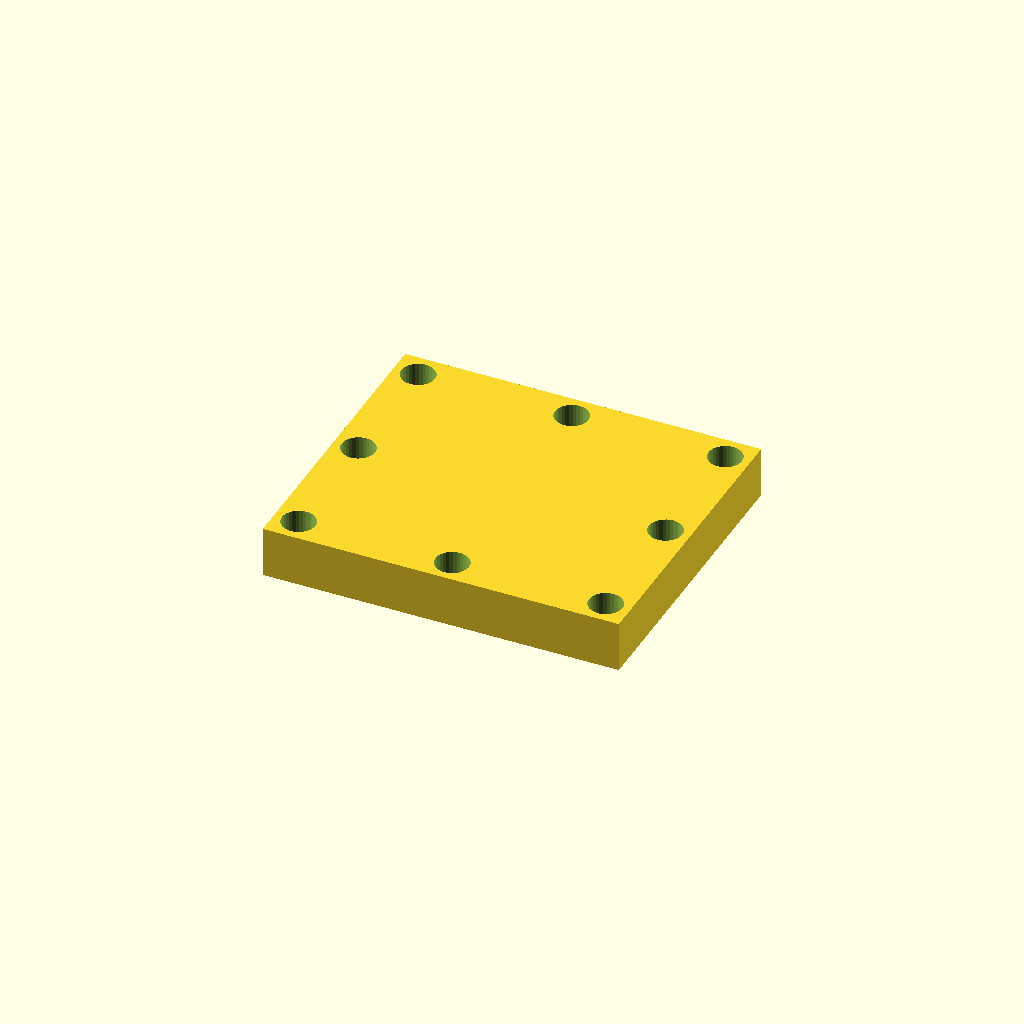
Cell 1: the model at its default parameters.
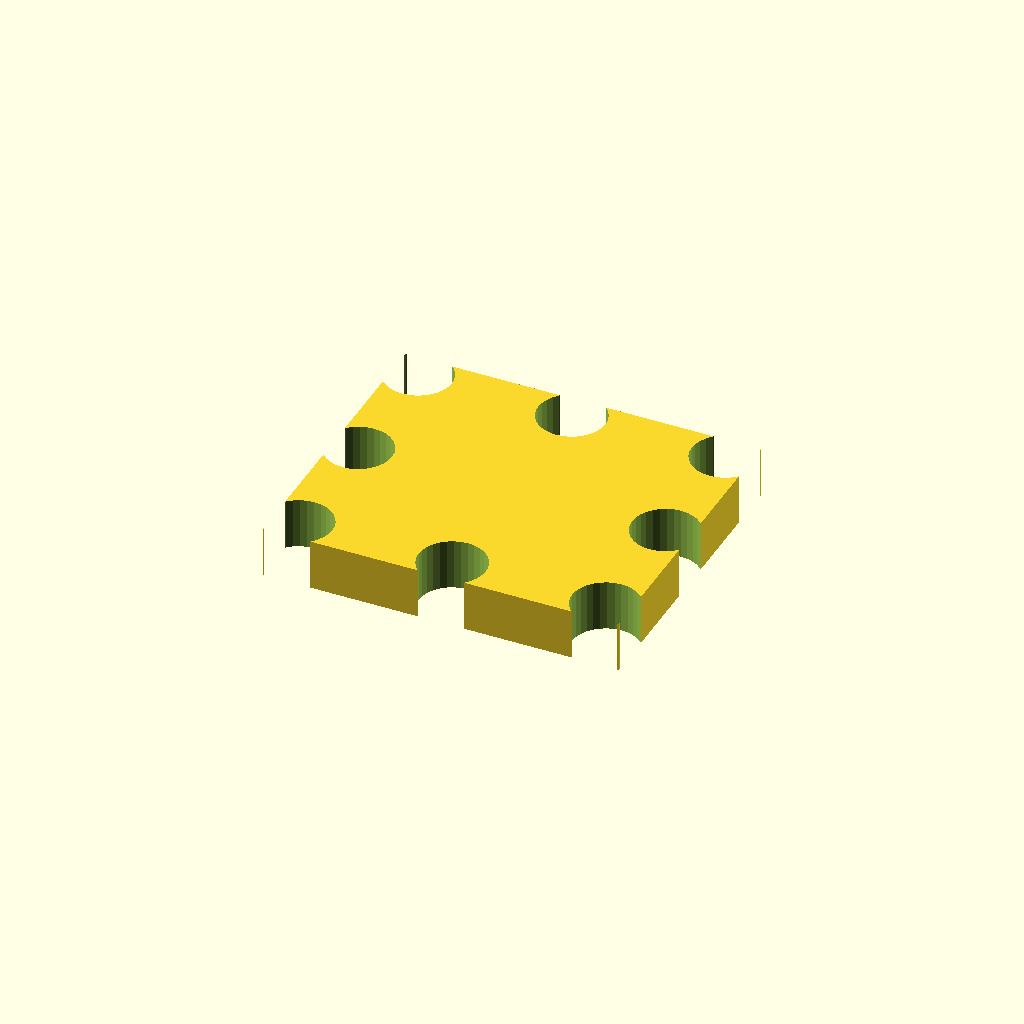
Cell 2 — hole_d set to 13.2, the other parameters unchanged.
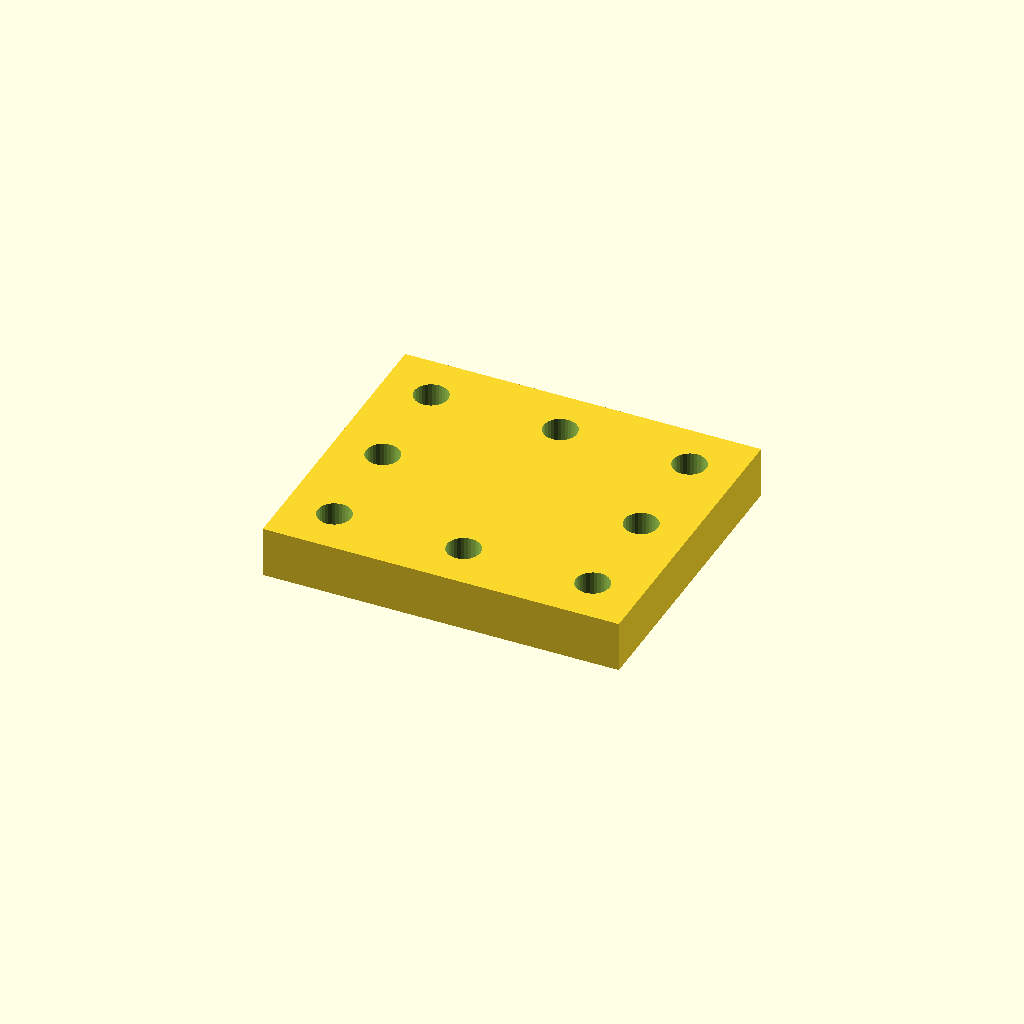
Cell 3: edge = 9.6 (everything else at default).
All cells are drawn from one camera (rotation 55°, 0°, 25°, orthographic, colour scheme Cornfield), so only the parameter changes between them.
The OpenSCAD source (optional_data/data/place1/cornerplates/part_0024.scad):
$fn = 32;

// ----------------------------------------------------------------------
// Corner plate 70 x 60 x 10
// 8 holes, centres taken from the edge offset
// ----------------------------------------------------------------------

// --- parameters (mm) ---
plate = [70, 60, 10];  // overall size (x, y, z)
holes = 8;             // number of holes the drawing asks for
hole_d = 6.6;          // hole diameter
edge = 4.8;            // hole centre offset from the plate edge

// --- derived feature positions (mm) ---
corner_x = plate[0] / 2 - edge;  // = 30.2   corner hole X
corner_y = plate[1] / 2 - edge;  // = 25.2   corner hole Y
feature_centers = [
  [corner_x, corner_y],
  [-corner_x, corner_y],
  [-corner_x, -corner_y],
  [corner_x, -corner_y],
  [0, corner_y],
  [0, -corner_y],
  [corner_x, 0],
  [-corner_x, 0]
];   // hole centres the loop below drills

// plate outline, every hole drilled through with the same cutters
difference() {
  cube(plate, center = true);
  for (centre = feature_centers)
    translate([centre[0], centre[1], 0])
      cylinder(d = hole_d, h = plate[2] + 2, center = true);
}
Customizer parameters (derived from the source; name, type, default, range or options):
plate: vector, default [70, 60, 10]
holes: number, default 8
hole_d: number, default 6.6
edge: number, default 4.8
